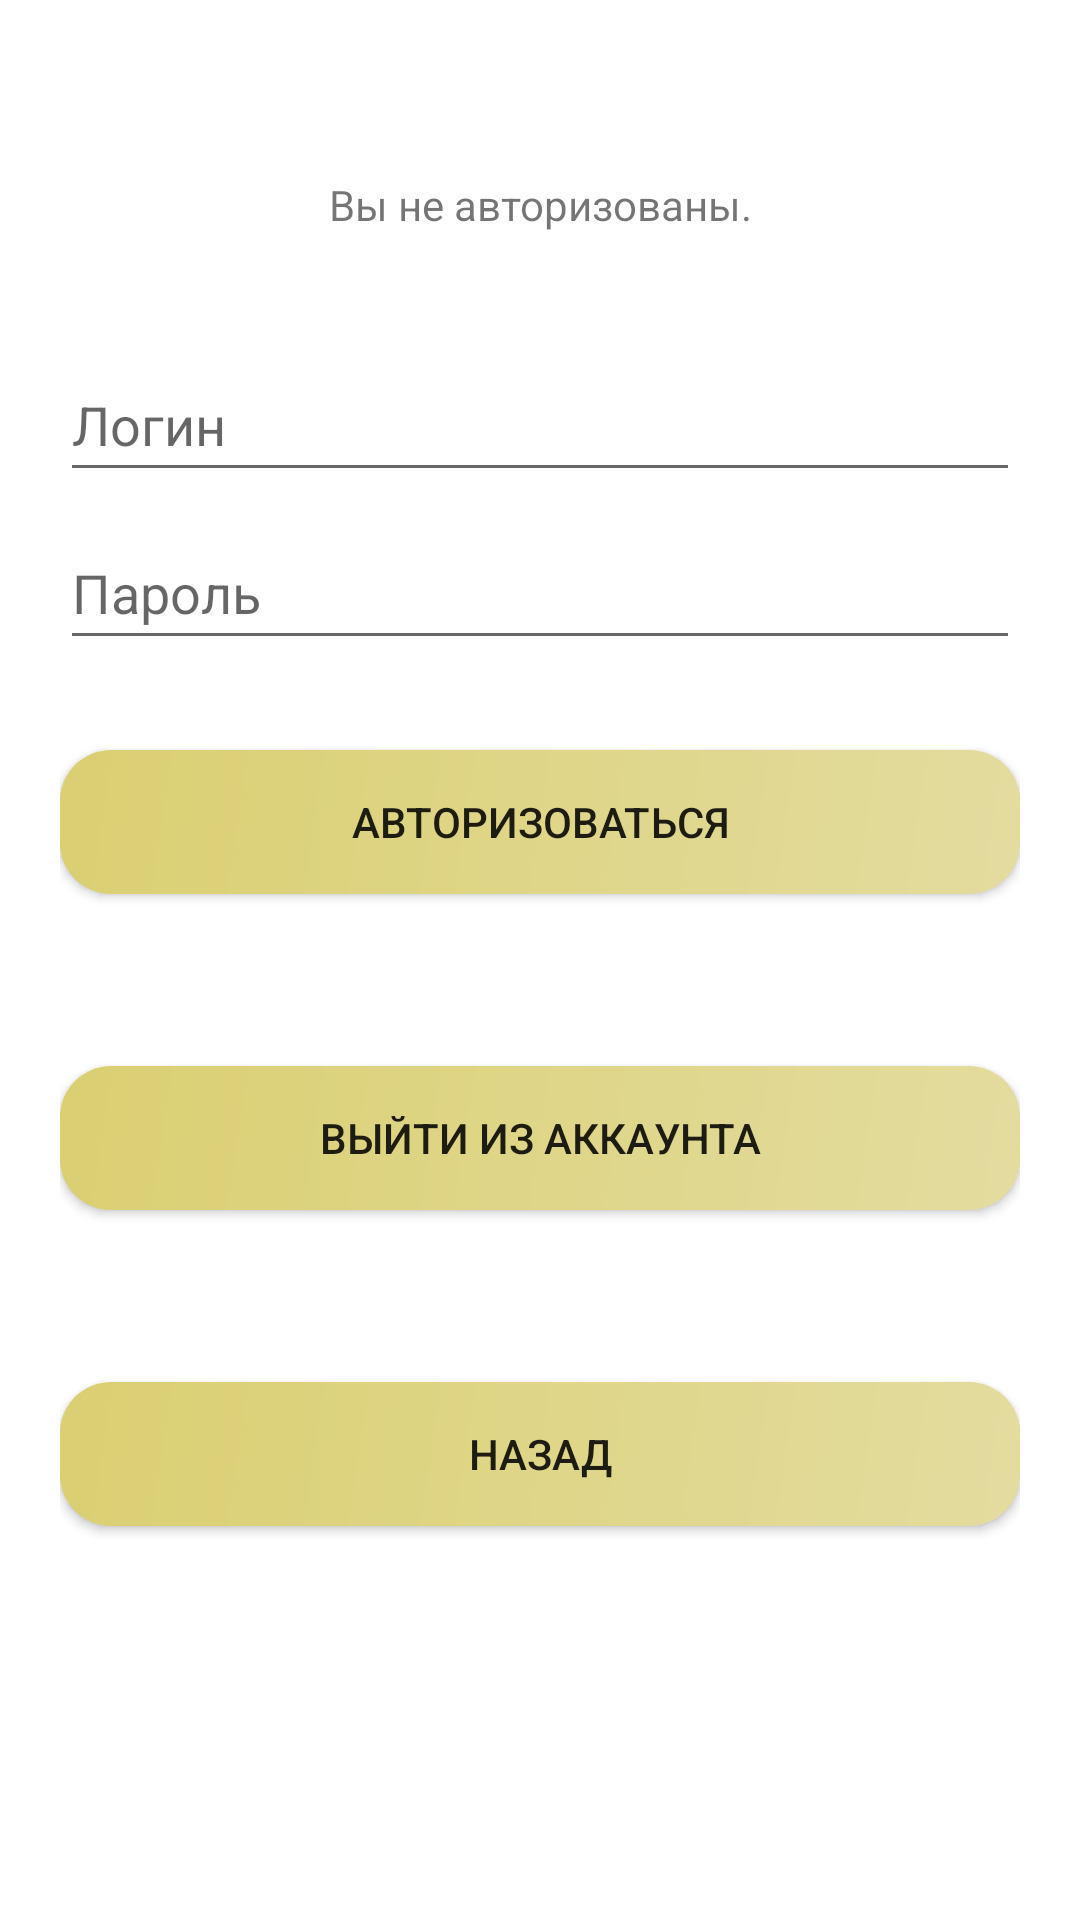

This screen was rendered from an Android layout file. Write that file and the resources it references.
<!-- AndroidManifest.xml: application theme Theme.LogisticSystem -->
<!-- res/layout/activity_login.xml -->
<?xml version="1.0" encoding="utf-8"?>
<androidx.constraintlayout.widget.ConstraintLayout xmlns:android="http://schemas.android.com/apk/res/android"
    xmlns:app="http://schemas.android.com/apk/res-auto"
    xmlns:tools="http://schemas.android.com/tools"
    android:layout_width="match_parent"
    android:layout_height="match_parent"
    android:padding="20dp"
    tools:context=".LoginActivity">

    <TextView
        android:id="@+id/signAs"
        android:layout_width="wrap_content"
        android:layout_height="wrap_content"
        android:text="Вы не авторизованы."
        app:layout_constraintBottom_toTopOf="@+id/username"
        app:layout_constraintEnd_toEndOf="parent"
        app:layout_constraintStart_toStartOf="parent"
        app:layout_constraintTop_toTopOf="parent" />

    <EditText
        android:id="@+id/username"
        android:layout_width="0dp"
        android:layout_height="wrap_content"
        android:layout_marginTop="96dp"
        android:autofillHints="Логин"
        android:hint="Логин"
        android:inputType="textEmailAddress"
        android:minHeight="48dp"
        android:selectAllOnFocus="true"
        app:layout_constraintEnd_toEndOf="parent"
        app:layout_constraintStart_toStartOf="parent"
        app:layout_constraintTop_toTopOf="parent" />

    <EditText
        android:id="@+id/password"
        android:layout_width="0dp"
        android:layout_height="wrap_content"
        android:layout_marginTop="8dp"
        android:autofillHints="Пароль"
        android:hint="Пароль"
        android:imeOptions="actionDone"
        android:inputType="textPassword"
        android:minHeight="48dp"
        android:selectAllOnFocus="true"
        app:layout_constraintEnd_toEndOf="parent"
        app:layout_constraintStart_toStartOf="parent"
        app:layout_constraintTop_toBottomOf="@+id/username" />

    <Button
        android:id="@+id/btnLogin"
        android:layout_width="0dp"
        android:layout_height="wrap_content"
        android:layout_gravity="start"
        android:layout_marginTop="30dp"
        android:background="@drawable/bg_button"
        android:text="Авторизоваться"
        app:layout_constraintEnd_toEndOf="parent"
        app:layout_constraintStart_toStartOf="parent"
        app:layout_constraintTop_toBottomOf="@+id/password" />

    <Button
        android:id="@+id/btnSignOut"
        android:layout_width="0dp"
        android:layout_height="wrap_content"
        android:layout_gravity="start"
        android:layout_marginTop="10dp"
        android:background="@drawable/bg_button"
        android:text="Выйти из аккаунта"
        app:layout_constraintBottom_toTopOf="@id/btnBack"
        app:layout_constraintEnd_toEndOf="parent"
        app:layout_constraintStart_toStartOf="parent"
        app:layout_constraintTop_toBottomOf="@id/btnLogin"
        app:layout_constraintVertical_bias="0.2" />

    <Button
        android:id="@+id/btnBack"
        android:layout_width="0dp"
        android:layout_height="wrap_content"
        android:layout_gravity="start"
        android:layout_marginTop="10dp"
        android:layout_marginBottom="64dp"
        android:background="@drawable/bg_button"
        android:text="Назад"
        app:layout_constraintBottom_toBottomOf="parent"
        app:layout_constraintEnd_toEndOf="parent"
        app:layout_constraintStart_toStartOf="parent"
        app:layout_constraintTop_toBottomOf="@id/btnSignOut" />

</androidx.constraintlayout.widget.ConstraintLayout>
<!-- resources referenced by this layout -->
<resources>
  <!-- drawable bg_button (drawable) -->
  <?xml version="1.0" encoding="utf-8"?>
  <shape xmlns:android="http://schemas.android.com/apk/res/android"
      android:shape="rectangle">
  
      <corners android:radius="17dp" />
  
      <gradient
          android:angle="135"
          android:endColor="#DACF71"
          android:startColor="#E3DC9F" />
  
  </shape>
  <style name="Theme.LogisticSystem" parent="Theme.MaterialComponents.DayNight.DarkActionBar">
          
          <item name="colorPrimary">@color/purple_500</item>
          <item name="colorPrimaryVariant">@color/purple_700</item>
          <item name="colorOnPrimary">@color/white</item>
          
          <item name="colorSecondary">@color/teal_200</item>
          <item name="colorSecondaryVariant">@color/teal_700</item>
          <item name="colorOnSecondary">@color/black</item>
          
          <item name="android:statusBarColor">?attr/colorPrimaryVariant</item>
          
      </style>
  <!-- not gathered from this repository: default colours our renderer supplied (Android Studio template values) -->
  <color name="purple_500">#FF6200EE</color>
  <color name="purple_700">#FF3700B3</color>
  <color name="teal_200">#FF03DAC5</color>
  <color name="teal_700">#FF018786</color>
  <color name="black">#FF000000</color>
  <color name="white">#FFFFFFFF</color>
</resources>
